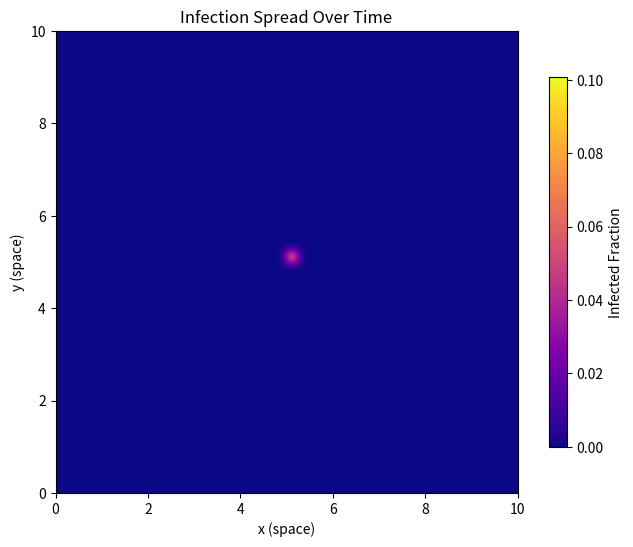

Recreate this plot in Python.
import numpy as np
import matplotlib.pyplot as plt
import matplotlib.animation as animation
from scipy.sparse import diags
from scipy.sparse.linalg import spsolve

# Makes plots visually better
plt.rcParams["figure.dpi"] = 120
plt.rcParams["figure.figsize"] = (8, 6)

# Setting parameters
L = 10.0  # Domain size
Nx = Ny = 50  # Number of grid points
dx = L / Nx  # Grid spacing
dy = dx  # Creating square grid
T = 10  # Total time
dt = 0.01  # Time step
Nt = int(T / dt)  # Number of time steps

# Epidemiological parameters
beta = 3.0  # Infection rate
gamma = 1.0  # Recovery rate
mu = 0.01  # Diffusion coefficient

# Creating spatial grid
x = np.linspace(0, L, Nx)
y = np.linspace(0, L, Ny)
X, Y = np.meshgrid(x, y)

# Initializing S, I, R fields
S = np.ones((Nx, Ny))  # Everyone starts susceptible
I = np.zeros((Nx, Ny))  # No initial infections
R = np.zeros((Nx, Ny))  # No initial recoveries

# Introducing initial infection at the center
I[Nx//2, Ny//2] = 0.1
S -= I  # Maintaining S + I + R = 1 constraint

# Creating the 2D Laplacian operator
r = mu * dt / dx**2
main_diag = (1 + 4 * r) * np.ones(Nx * Ny)  # Main diagonal
side_diag = -r * np.ones(Nx * Ny - 1)  # Left/right neighbors
up_down_diag = -r * np.ones(Nx * Ny - Nx)  # Up/down neighbors

laplacian_2D = diags(
    [side_diag, up_down_diag, main_diag, up_down_diag, side_diag], 
    [-1, -Nx, 0, Nx, 1],  # Adding up/down connectivity
    shape=(Nx * Ny, Nx * Ny),
    format="csr"  # Compressed Sparse Row format
)

def laplacian(U: np.ndarray) -> np.ndarray:
    '''
    Apply the 2D Laplacian operator correctly.
    
    Parameters:
        U: 2D array, the field to apply the Laplacian to.
    '''
    U_flat = U.ravel()
    U_new = spsolve(laplacian_2D, U_flat)
    return U_new.reshape(Nx, Ny)

# Preparing animation data storage
frames = []

# Simulation loop
for t in range(Nt):
    # Compute reaction terms (explicit updates)
    dS = -beta * S * I * dt
    dI = (beta * S * I - gamma * I) * dt
    dR = gamma * I * dt
    
    # Updating values with reaction terms
    S += dS
    I += dI
    R += dR

    # Computing diffusion using Crank-Nicolson (solving linear system)
    I = laplacian(I)

    # Applying Neumann boundary conditions (zero-flux at edges)
    S[0, :], S[-1, :], S[:, 0], S[:, -1] = S[1, :], S[-2, :], S[:, 1], S[:, -2]
    I[0, :], I[-1, :], I[:, 0], I[:, -1] = I[1, :], I[-2, :], I[:, 1], I[:, -2]
    R[0, :], R[-1, :], R[:, 0], R[:, -1] = R[1, :], R[-2, :], R[:, 1], R[:, -2]

    # Storing frames for animation (every 10 time steps to reduce lag)
    if t % (Nt // 100) == 0:  # Storing frames at regular intervals
        frames.append(I.copy())

# Creating animation
fig, ax = plt.subplots()
cmap = "plasma"
img = ax.imshow(frames[0], cmap=cmap, origin="lower", extent=[0, L, 0, L], interpolation="bicubic")
plt.colorbar(img, ax=ax, label="Infected Fraction", shrink=0.8)
ax.set_title("Infection Spread Over Time")
ax.set_xlabel("x (space)")
ax.set_ylabel("y (space)")

def update(frame):
    img.set_array(frames[frame])
    ax.set_title(f"Infection Spread at t = {frame * (T / len(frames)):.2f}")
    return [img]

ani = animation.FuncAnimation(fig, update, frames=len(frames), interval=100, blit=False)
plt.show()